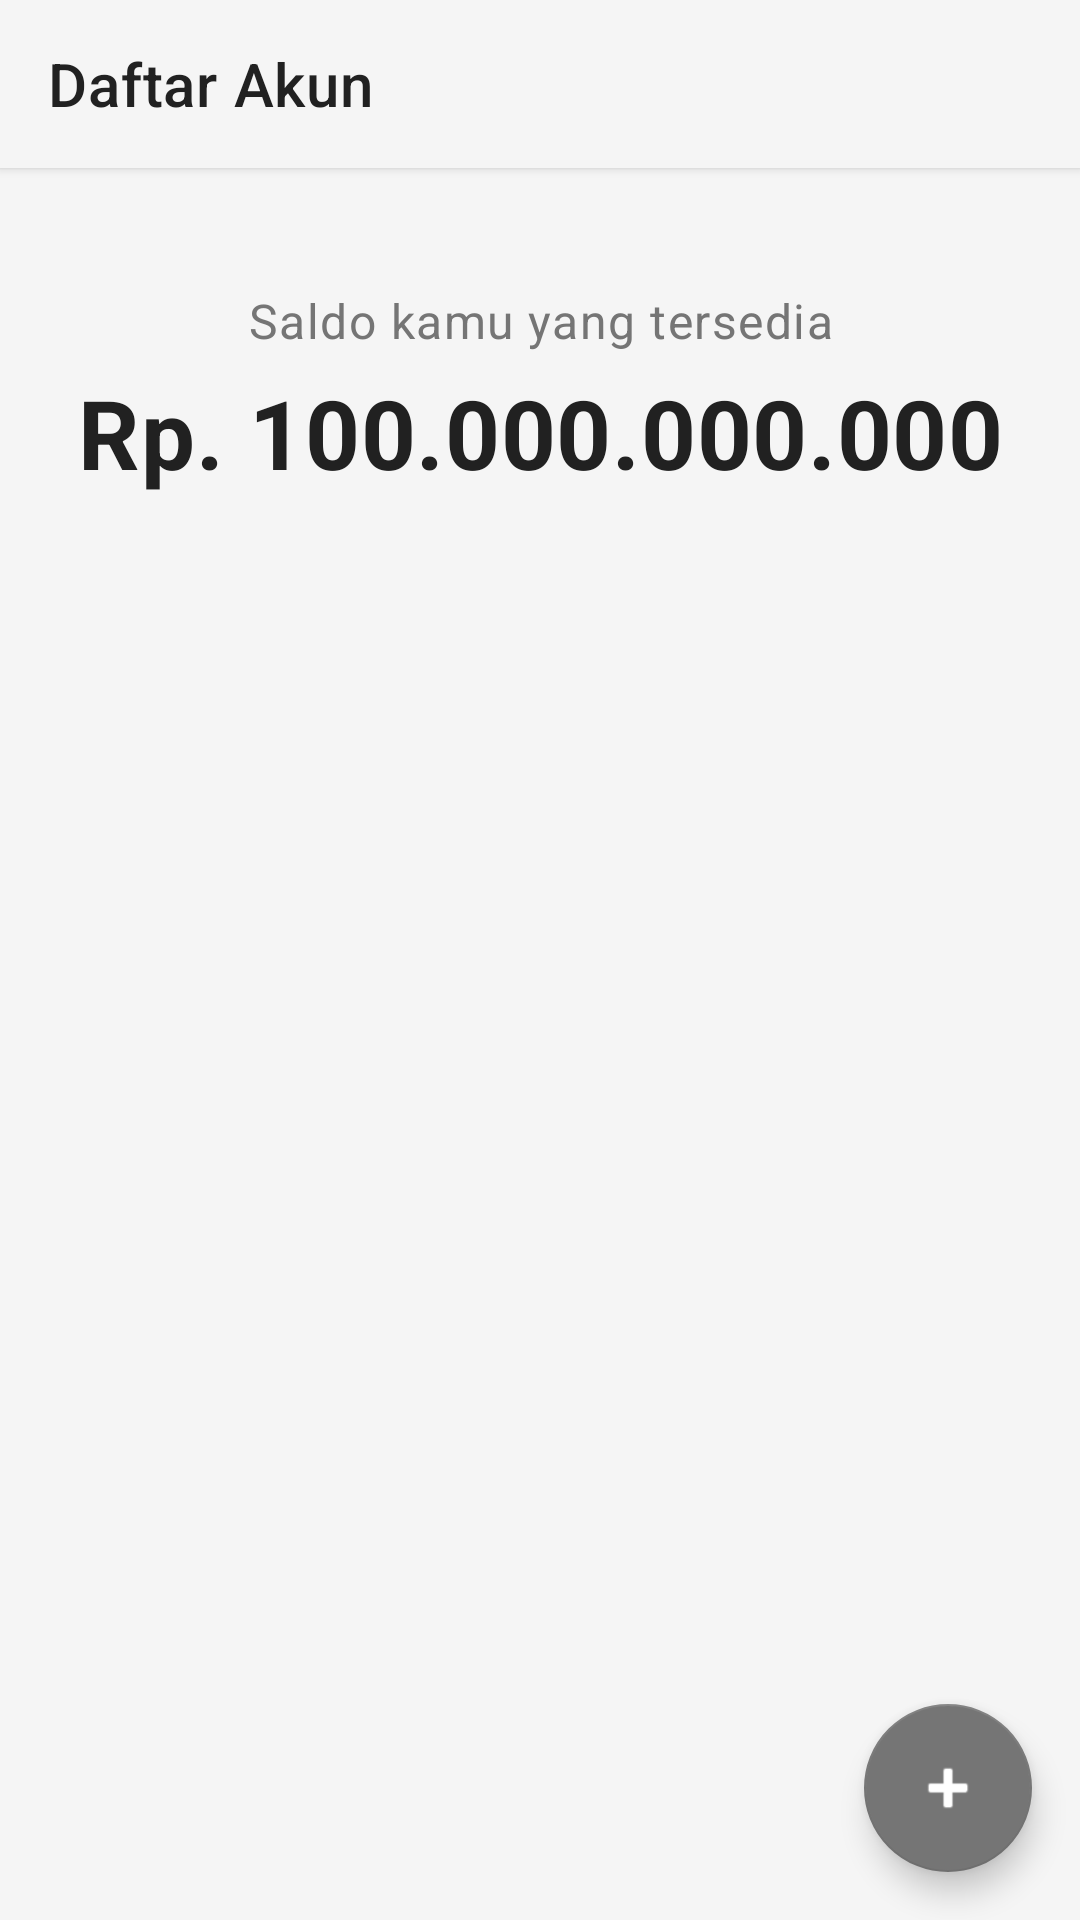

Write the Android layout XML for this screen, with the resource values it uses.
<!-- AndroidManifest.xml: application theme Theme.Akuntansi -->
<!-- res/layout/fragment_akun.xml -->
<?xml version="1.0" encoding="utf-8"?>
<androidx.coordinatorlayout.widget.CoordinatorLayout xmlns:android="http://schemas.android.com/apk/res/android"
    xmlns:app="http://schemas.android.com/apk/res-auto"
    xmlns:tools="http://schemas.android.com/tools"
    android:layout_width="match_parent"
    android:layout_height="match_parent"
    android:background="@color/colorBackground">


    <com.google.android.material.appbar.AppBarLayout
        android:layout_width="match_parent"
        android:layout_height="wrap_content"
        android:background="@color/colorBackground"
        app:elevation="2dp">

        <androidx.appcompat.widget.Toolbar
            android:id="@+id/toolbar"
            android:layout_width="match_parent"
            android:layout_height="?attr/actionBarSize"
            app:title="@string/daftar_akun"
            app:titleTextColor="@color/colorPrimaryText" />

    </com.google.android.material.appbar.AppBarLayout>

    <LinearLayout
        android:layout_width="match_parent"
        android:layout_height="match_parent"
        android:orientation="vertical"
        app:layout_behavior="com.google.android.material.appbar.AppBarLayout$ScrollingViewBehavior"
        >

        <LinearLayout
            android:layout_width="match_parent"
            android:layout_height="wrap_content"
            android:orientation="vertical"
            android:padding="16dp"
            >

            
            <LinearLayout
                android:layout_width="match_parent"
                android:layout_height="wrap_content"
                android:orientation="vertical"
                android:layout_marginBottom="62dp"
                android:paddingTop="24dp"
                android:paddingBottom="24dp"
                android:gravity="center">

                <TextView
                    android:id="@+id/tvSaldo"
                    android:layout_width="wrap_content"
                    android:layout_height="wrap_content"
                    android:text="Saldo kamu yang tersedia"
                    android:textAppearance="?attr/textAppearanceBody1"
                    android:textColor="@color/colorSecondaryText"
                    android:gravity="center"
                    android:paddingBottom="4dp" />

                <TextView
                    android:id="@+id/tvSaldoTotal"
                    android:layout_width="wrap_content"
                    android:layout_height="wrap_content"
                    android:text="Rp. 100.000.000.000"
                    android:textAppearance="@style/TextAppearance.MaterialComponents.Headline4"
                    android:maxLines="1"
                    android:ellipsize="end"
                    android:autoSizeTextType="uniform"
                    android:autoSizeMinTextSize="12sp"
                    android:autoSizeMaxTextSize="36sp"
                    android:autoSizeStepGranularity="2sp"
                    android:textStyle="bold"
                    android:textColor="@color/colorPrimary"
                    android:gravity="center" />
            </LinearLayout>

            
            <androidx.recyclerview.widget.RecyclerView
                android:id="@+id/rv_akun"
                android:layout_width="match_parent"
                android:layout_height="match_parent"
                android:clipToPadding="false"
                android:nestedScrollingEnabled="false"
                tools:listitem="@layout/item_akun" />

            
            <LinearLayout
                android:id="@+id/layout_empty_state"
                android:layout_width="match_parent"
                android:layout_height="wrap_content"
                android:orientation="vertical"
                android:gravity="center"
                android:padding="32dp"
                android:visibility="gone"
                tools:visibility="visible">

                <ImageView
                    android:layout_width="80dp"
                    android:layout_height="80dp"
                    android:src="@drawable/ic_akun"
                    android:alpha="0.3"
                    android:layout_marginBottom="16dp" />

                <TextView
                    android:layout_width="wrap_content"
                    android:layout_height="wrap_content"
                    android:text="@string/tidak_ada_akun"
                    android:textSize="16sp"
                    android:textColor="@color/colorSecondaryText"
                    android:layout_marginBottom="8dp" />

                <TextView
                    android:layout_width="wrap_content"
                    android:layout_height="wrap_content"
                    android:text="Tambahkan akun pertama Anda"
                    android:textSize="14sp"
                    android:textColor="@color/colorSecondaryText"
                    android:alpha="0.7" />

            </LinearLayout>

        </LinearLayout>

    </LinearLayout>

    
    <com.google.android.material.floatingactionbutton.FloatingActionButton
        android:id="@+id/fab_tambah_akun"
        android:layout_width="wrap_content"
        android:layout_height="wrap_content"
        android:layout_gravity="bottom|end"
        android:layout_margin="16dp"
        android:contentDescription="@string/tambah_akun"
        app:srcCompat="@android:drawable/ic_input_add"
        app:tint="@color/colorOnPrimary" />

</androidx.coordinatorlayout.widget.CoordinatorLayout>
<!-- res/layout/item_akun.xml (included above) -->
<?xml version="1.0" encoding="utf-8"?>
<androidx.cardview.widget.CardView xmlns:android="http://schemas.android.com/apk/res/android"
    xmlns:app="http://schemas.android.com/apk/res-auto"
    android:layout_width="match_parent"
    android:layout_height="wrap_content"
    android:layout_marginBottom="8dp"
    app:cardBackgroundColor="@color/colorCardBackground"
    app:cardCornerRadius="8dp"
    app:cardElevation="2dp"
    app:strokeColor="@color/colorDivider"
    app:strokeWidth="1dp">

    <LinearLayout
        android:layout_width="match_parent"
        android:layout_height="wrap_content"
        android:orientation="horizontal"
        android:background="?attr/selectableItemBackground"
        android:padding="16dp">

        
        <ImageView
            android:id="@+id/iv_icon"
            android:layout_width="40dp"
            android:layout_height="40dp"
            android:src="@drawable/ic_akun"
            android:layout_gravity="center_vertical"
            android:layout_marginEnd="16dp"
            android:background="@drawable/circle_background"
            android:padding="8dp" />

        
        <LinearLayout
            android:layout_width="0dp"
            android:layout_height="wrap_content"
            android:layout_weight="1"
            android:orientation="vertical"
            android:layout_gravity="center_vertical">

            <TextView
                android:id="@+id/tv_nama_akun"
                android:layout_width="wrap_content"
                android:layout_height="wrap_content"
                android:text="Kas"
                android:textSize="16sp"
                android:textStyle="bold"
                android:textColor="@color/colorPrimary"
                android:layout_marginBottom="4dp" />

            <TextView
                android:id="@+id/tv_saldo"
                android:layout_width="wrap_content"
                android:layout_height="wrap_content"
                android:text="Rp 1.500.000"
                android:textSize="14sp"
                android:maxLines="1"
                android:ellipsize="end"
                android:autoSizeTextType="uniform"
                android:autoSizeMinTextSize="12sp"
                android:autoSizeMaxTextSize="30sp"
                android:autoSizeStepGranularity="2sp"
                android:textStyle="bold" />

        </LinearLayout>

        
        <ImageButton
            android:id="@+id/btn_menu"
            android:layout_width="48dp"
            android:layout_height="48dp"
            android:src="@drawable/ic_more"
            android:background="?attr/selectableItemBackgroundBorderless"
            android:layout_gravity="center_vertical"
            android:contentDescription="Menu" />

    </LinearLayout>

</androidx.cardview.widget.CardView>
<!-- resources referenced by this layout -->
<resources>
  <color name="colorBackground">#F5F5F5</color>
  <color name="colorCardBackground">#FFFFFF</color>
  <color name="colorDivider">#EEEEEE</color>
  <color name="colorOnPrimary">#FFFFFF</color>
  <color name="colorPrimary">#212121</color>
  <color name="colorPrimaryText">#212121</color>
  <color name="colorSecondaryText">#757575</color>
  <!-- drawable ic_more (drawable) -->
  <?xml version="1.0" encoding="utf-8"?>
  <vector xmlns:android="http://schemas.android.com/apk/res/android"
      android:width="24dp"
      android:height="24dp"
      android:viewportWidth="24"
      android:viewportHeight="24">
      <path
          android:fillColor="#FF000000"
          android:pathData="M12,8c1.1,0 2,-0.9 2,-2s-0.9,-2 -2,-2 -2,0.9 -2,2 0.9,2 2,2zM12,10c-1.1,0 -2,0.9 -2,2s0.9,2 2,2 2,-0.9 2,-2 -0.9,-2 -2,-2zM12,16c-1.1,0 -2,0.9 -2,2s0.9,2 2,2 2,-0.9 2,-2 -0.9,-2 -2,-2z" />
  </vector>
  <string name="daftar_akun">Daftar Akun</string>
  <string name="tambah_akun">Tambah Akun</string>
  <string name="tidak_ada_akun">Tidak ada akun</string>
  <style name="Theme.Akuntansi" parent="Theme.MaterialComponents.Light.NoActionBar">
          
          <item name="colorPrimary">@color/colorPrimary</item>
          <item name="colorPrimaryDark">@color/colorPrimaryDark</item>
          <item name="colorAccent">@color/colorAccent</item>
          <item name="colorSecondary">@color/colorSecondary</item>
          
          
          <item name="android:statusBarColor">@color/colorPrimaryDark</item>
          
          
          <item name="android:colorBackground">@color/colorBackground</item>
          
          
          <item name="android:textColorPrimary">@color/colorPrimaryText</item>
          <item name="android:textColorSecondary">@color/colorSecondaryText</item>
          
          
          <item name="materialButtonStyle">@style/Widget.Akuntansi.Button</item>
          <item name="bottomNavigationStyle">@style/Widget.Akuntansi.BottomNavigation</item>
      </style>
  <color name="colorPrimaryDark">#000000</color>
  <color name="colorAccent">#757575</color>
  <color name="colorSecondary">#757575</color>
  <style name="Widget.Akuntansi.Button" parent="Widget.MaterialComponents.Button">
          <item name="android:textColor">@color/colorOnPrimary</item>
          <item name="backgroundTint">@color/colorPrimary</item>
      </style>
  <style name="Widget.Akuntansi.BottomNavigation" parent="Widget.MaterialComponents.BottomNavigationView">
          <item name="itemIconTint">@color/colorPrimary</item>
          <item name="itemTextColor">@color/colorPrimary</item>
          <item name="itemRippleColor">@color/colorPrimaryDark</item>
      </style>
</resources>
